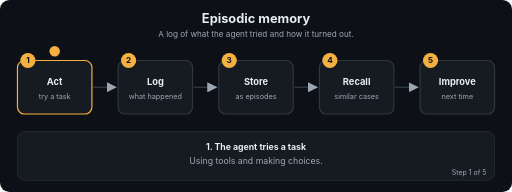
t = 0.00 s
t = 1.69 s: frame unchanged from t = 0.00 s, image omitted
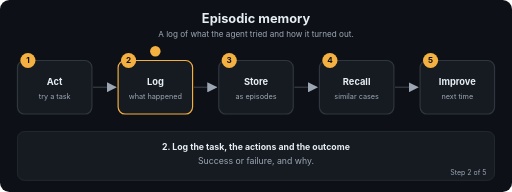
t = 3.24 s
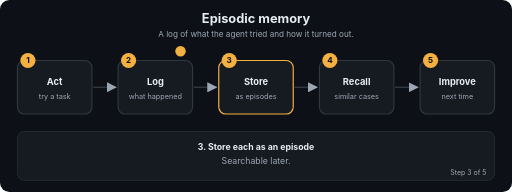
t = 5.01 s
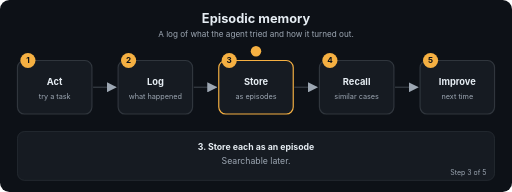
t = 6.71 s
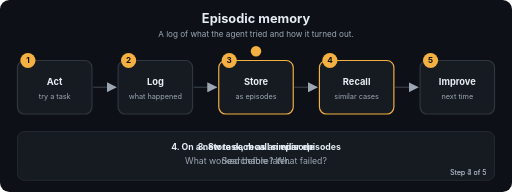
t = 7.20 s

The animated SVG that drew these frames (rendered in a browser with its animation timeline set to each time). Animation: 22 SMIL elements (animate=22); frames cover the first 7.20 s, repeats indefinitely.

<svg xmlns="http://www.w3.org/2000/svg" viewBox="0 0 880 330" width="880" height="330" role="img" aria-labelledby="t d" font-family="-apple-system,Segoe UI,Helvetica,Arial,sans-serif">
<title id="t">Episodic memory</title>
<desc id="d">A log of what the agent tried and how it turned out.</desc>
<defs><marker id="ah" viewBox="0 0 10 10" refX="9" refY="5" markerWidth="7" markerHeight="7" orient="auto"><path d="M0,0 L10,5 L0,10 z" fill="#9DA7B3"/></marker></defs>
<rect width="880" height="330" rx="16" fill="#0D1117"/>
<text x="440.0" y="40" font-size="22" fill="#E6EDF3" font-weight="700" text-anchor="middle">Episodic memory</text>
<text x="440.0" y="64" font-size="14" fill="#9DA7B3" font-weight="400" text-anchor="middle">A log of what the agent tried and how it turned out.</text>
<line x1="160" y1="150" x2="199" y2="150" stroke="#30363D" stroke-width="2.5" marker-end="url(#ah)"/>
<line x1="333" y1="150" x2="372" y2="150" stroke="#30363D" stroke-width="2.5" marker-end="url(#ah)"/>
<line x1="506" y1="150" x2="545" y2="150" stroke="#30363D" stroke-width="2.5" marker-end="url(#ah)"/>
<line x1="679" y1="150" x2="718" y2="150" stroke="#30363D" stroke-width="2.5" marker-end="url(#ah)"/>
<rect x="30" y="104" width="128" height="92" rx="12" fill="#161B22" stroke="#30363D" stroke-width="2"><animate attributeName="stroke" dur="12.0s" repeatCount="indefinite" keyTimes="0;0.2;0.212;1" values="#F5B042;#F5B042;#30363D;#30363D"/></rect>
<circle cx="48" cy="104" r="13" fill="#F5B042"/><text x="48" y="109" font-size="14" fill="#0D1117" font-weight="700" text-anchor="middle">1</text>
<text x="94" y="146" font-size="16" fill="#E6EDF3" font-weight="700" text-anchor="middle">Act</text>
<text x="94" y="170" font-size="12.5" fill="#9DA7B3" font-weight="400" text-anchor="middle">try a task</text>
<rect x="203" y="104" width="128" height="92" rx="12" fill="#161B22" stroke="#30363D" stroke-width="2"><animate attributeName="stroke" dur="12.0s" repeatCount="indefinite" keyTimes="0;0.188;0.2;0.4;0.412;1" values="#30363D;#30363D;#F5B042;#F5B042;#30363D;#30363D"/></rect>
<circle cx="221" cy="104" r="13" fill="#F5B042"/><text x="221" y="109" font-size="14" fill="#0D1117" font-weight="700" text-anchor="middle">2</text>
<text x="267" y="146" font-size="16" fill="#E6EDF3" font-weight="700" text-anchor="middle">Log</text>
<text x="267" y="170" font-size="12.5" fill="#9DA7B3" font-weight="400" text-anchor="middle">what happened</text>
<rect x="376" y="104" width="128" height="92" rx="12" fill="#161B22" stroke="#30363D" stroke-width="2"><animate attributeName="stroke" dur="12.0s" repeatCount="indefinite" keyTimes="0;0.388;0.4;0.6;0.612;1" values="#30363D;#30363D;#F5B042;#F5B042;#30363D;#30363D"/></rect>
<circle cx="394" cy="104" r="13" fill="#F5B042"/><text x="394" y="109" font-size="14" fill="#0D1117" font-weight="700" text-anchor="middle">3</text>
<text x="440" y="146" font-size="16" fill="#E6EDF3" font-weight="700" text-anchor="middle">Store</text>
<text x="440" y="170" font-size="12.5" fill="#9DA7B3" font-weight="400" text-anchor="middle">as episodes</text>
<rect x="549" y="104" width="128" height="92" rx="12" fill="#161B22" stroke="#30363D" stroke-width="2"><animate attributeName="stroke" dur="12.0s" repeatCount="indefinite" keyTimes="0;0.588;0.6;0.8;0.812;1" values="#30363D;#30363D;#F5B042;#F5B042;#30363D;#30363D"/></rect>
<circle cx="567" cy="104" r="13" fill="#F5B042"/><text x="567" y="109" font-size="14" fill="#0D1117" font-weight="700" text-anchor="middle">4</text>
<text x="613" y="146" font-size="16" fill="#E6EDF3" font-weight="700" text-anchor="middle">Recall</text>
<text x="613" y="170" font-size="12.5" fill="#9DA7B3" font-weight="400" text-anchor="middle">similar cases</text>
<rect x="722" y="104" width="128" height="92" rx="12" fill="#161B22" stroke="#30363D" stroke-width="2"><animate attributeName="stroke" dur="12.0s" repeatCount="indefinite" keyTimes="0;0.788;0.8;1.0" values="#30363D;#30363D;#F5B042;#F5B042"/></rect>
<circle cx="740" cy="104" r="13" fill="#F5B042"/><text x="740" y="109" font-size="14" fill="#0D1117" font-weight="700" text-anchor="middle">5</text>
<text x="786" y="146" font-size="16" fill="#E6EDF3" font-weight="700" text-anchor="middle">Improve</text>
<text x="786" y="170" font-size="12.5" fill="#9DA7B3" font-weight="400" text-anchor="middle">next time</text>
<circle r="9" fill="#F5B042" cx="94" cy="88"><animate attributeName="cx" dur="12.0s" repeatCount="indefinite" keyTimes="0.0;0.01;0.2;0.27;0.4;0.47;0.6;0.67;0.8;0.87;1.0" values="94;94;94;267;267;440;440;613;613;786;786"/><animate attributeName="cy" dur="12.0s" repeatCount="indefinite" keyTimes="0.0;0.01;0.2;0.27;0.4;0.47;0.6;0.67;0.8;0.87;1.0" values="88;88;88;88;88;88;88;88;88;88;88"/></circle>
<rect x="30" y="226" width="820" height="84" rx="12" fill="#161B22" stroke="#30363D"/>
<text x="440.0" y="258" font-size="15" fill="#E6EDF3" font-weight="700" text-anchor="middle" opacity="0">1. The agent tries a task<animate attributeName="opacity" dur="12.0s" repeatCount="indefinite" keyTimes="0;0.2;0.212;1" values="1;1;0;0"/></text>
<text x="440.0" y="282" font-size="15" fill="#9DA7B3" font-weight="400" text-anchor="middle" opacity="0">Using tools and making choices.<animate attributeName="opacity" dur="12.0s" repeatCount="indefinite" keyTimes="0;0.2;0.212;1" values="1;1;0;0"/></text>
<text x="836" y="300" font-size="12" fill="#9DA7B3" text-anchor="end" opacity="0">Step 1 of 5<animate attributeName="opacity" dur="12.0s" repeatCount="indefinite" keyTimes="0;0.2;0.212;1" values="1;1;0;0"/></text>
<text x="440.0" y="258" font-size="15" fill="#E6EDF3" font-weight="700" text-anchor="middle" opacity="0">2. Log the task, the actions and the outcome<animate attributeName="opacity" dur="12.0s" repeatCount="indefinite" keyTimes="0;0.188;0.2;0.4;0.412;1" values="0;0;1;1;0;0"/></text>
<text x="440.0" y="282" font-size="15" fill="#9DA7B3" font-weight="400" text-anchor="middle" opacity="0">Success or failure, and why.<animate attributeName="opacity" dur="12.0s" repeatCount="indefinite" keyTimes="0;0.188;0.2;0.4;0.412;1" values="0;0;1;1;0;0"/></text>
<text x="836" y="300" font-size="12" fill="#9DA7B3" text-anchor="end" opacity="0">Step 2 of 5<animate attributeName="opacity" dur="12.0s" repeatCount="indefinite" keyTimes="0;0.188;0.2;0.4;0.412;1" values="0;0;1;1;0;0"/></text>
<text x="440.0" y="258" font-size="15" fill="#E6EDF3" font-weight="700" text-anchor="middle" opacity="0">3. Store each as an episode<animate attributeName="opacity" dur="12.0s" repeatCount="indefinite" keyTimes="0;0.388;0.4;0.6;0.612;1" values="0;0;1;1;0;0"/></text>
<text x="440.0" y="282" font-size="15" fill="#9DA7B3" font-weight="400" text-anchor="middle" opacity="0">Searchable later.<animate attributeName="opacity" dur="12.0s" repeatCount="indefinite" keyTimes="0;0.388;0.4;0.6;0.612;1" values="0;0;1;1;0;0"/></text>
<text x="836" y="300" font-size="12" fill="#9DA7B3" text-anchor="end" opacity="0">Step 3 of 5<animate attributeName="opacity" dur="12.0s" repeatCount="indefinite" keyTimes="0;0.388;0.4;0.6;0.612;1" values="0;0;1;1;0;0"/></text>
<text x="440.0" y="258" font-size="15" fill="#E6EDF3" font-weight="700" text-anchor="middle" opacity="0">4. On a new task, recall similar episodes<animate attributeName="opacity" dur="12.0s" repeatCount="indefinite" keyTimes="0;0.588;0.6;0.8;0.812;1" values="0;0;1;1;0;0"/></text>
<text x="440.0" y="282" font-size="15" fill="#9DA7B3" font-weight="400" text-anchor="middle" opacity="0">What worked before? What failed?<animate attributeName="opacity" dur="12.0s" repeatCount="indefinite" keyTimes="0;0.588;0.6;0.8;0.812;1" values="0;0;1;1;0;0"/></text>
<text x="836" y="300" font-size="12" fill="#9DA7B3" text-anchor="end" opacity="0">Step 4 of 5<animate attributeName="opacity" dur="12.0s" repeatCount="indefinite" keyTimes="0;0.588;0.6;0.8;0.812;1" values="0;0;1;1;0;0"/></text>
<text x="440.0" y="258" font-size="15" fill="#E6EDF3" font-weight="700" text-anchor="middle" opacity="0">5. Use them to do better<animate attributeName="opacity" dur="12.0s" repeatCount="indefinite" keyTimes="0;0.788;0.8;1.0" values="0;0;1;1"/></text>
<text x="440.0" y="282" font-size="15" fill="#9DA7B3" font-weight="400" text-anchor="middle" opacity="0">Learning from experience, without retraining.<animate attributeName="opacity" dur="12.0s" repeatCount="indefinite" keyTimes="0;0.788;0.8;1.0" values="0;0;1;1"/></text>
<text x="836" y="300" font-size="12" fill="#9DA7B3" text-anchor="end" opacity="0">Step 5 of 5<animate attributeName="opacity" dur="12.0s" repeatCount="indefinite" keyTimes="0;0.788;0.8;1.0" values="0;0;1;1"/></text>
</svg>
